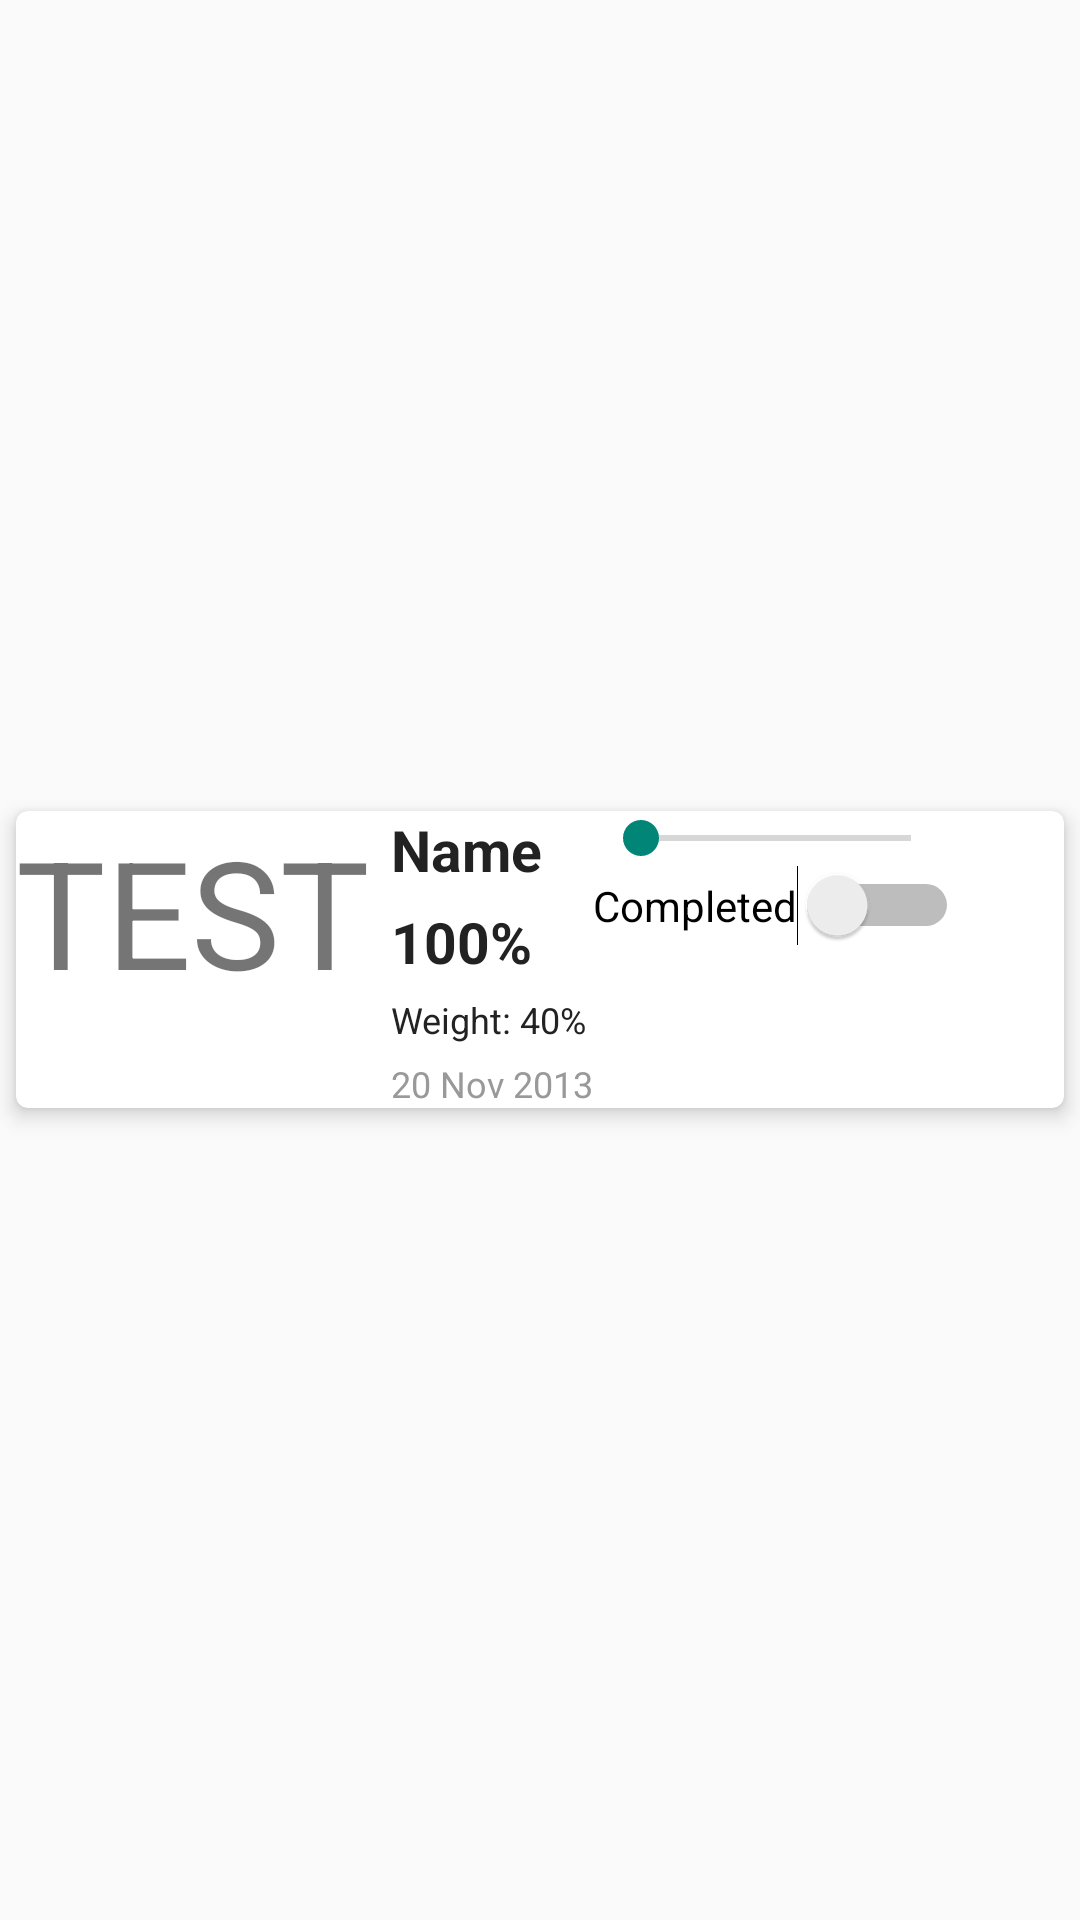

Produce the Android XML layout that renders to this screen, including the resource entries it uses.
<!-- AndroidManifest.xml: application theme AppTheme -->
<!-- res/layout/assignment_card.xml -->
<?xml version="1.0" encoding="utf-8"?>
<FrameLayout xmlns:android="http://schemas.android.com/apk/res/android"
    xmlns:card_view="http://schemas.android.com/apk/res-auto"
    xmlns:tools="http://schemas.android.com/tools"
    android:layout_width="match_parent"
    android:layout_height="wrap_content">
    
    <android.support.v7.widget.CardView xmlns:card_view="http://schemas.android.com/apk/res-auto"
        android:id="@+id/card_view"
        android:layout_width="match_parent"
        android:layout_height="wrap_content"
        android:layout_gravity="center"
        android:background="#C0C0C0"
        card_view:cardCornerRadius="4dp"
        card_view:cardElevation="4dp"
        card_view:cardUseCompatPadding="true">

        <GridLayout
            android:layout_width="match_parent"
            android:layout_height="wrap_content"
            android:layout_gravity="center"
            android:columnCount="3"
            android:rowCount="1"
            android:orientation="horizontal">

            <TextView
                android:id="@+id/assignment_type"
                android:layout_width="125dp"
                android:layout_height="match_parent"
                android:text="TEST"
                android:layout_column="0"
                android:textSize="50sp" />

            <LinearLayout
                android:id="@+id/assignment_info"
                android:layout_width="wrap_content"
                android:layout_height="match_parent"
                android:layout_column="1"
                android:layout_alignParentTop="true"
                android:layout_toEndOf="@+id/assignment_type"
                android:orientation="vertical">


                <TextView
                    android:id="@+id/assignment_name"
                    android:layout_width="wrap_content"
                    android:layout_height="wrap_content"
                    android:singleLine="true"
                    android:text="Name"
                    android:textColor="#222222"
                    android:textSize="19sp"
                    android:textStyle="bold" />

                <TextView
                    android:id="@+id/assignment_grade"
                    android:layout_width="wrap_content"
                    android:layout_height="wrap_content"
                    android:layout_marginTop="5dp"
                    android:ellipsize="end"
                    android:lines="1"
                    android:singleLine="true"
                    android:text="100%"
                    android:textColor="#222222"
                    android:textSize="19sp"
                    android:textStyle="bold" />


                <TextView
                    android:id="@+id/assignment_weight"
                    android:layout_width="wrap_content"
                    android:layout_height="wrap_content"
                    android:layout_marginTop="5dp"
                    android:singleLine="true"
                    android:text="Weight: 40%"
                    android:textColor="#222222"
                    android:textSize="12sp" />

                <TextView
                    android:id="@+id/assignment_date"
                    android:layout_width="wrap_content"
                    android:layout_height="wrap_content"
                    android:layout_marginTop="5dp"
                    android:singleLine="true"
                    android:text="20 Nov 2013"
                    android:textColor="#999999"
                    android:textSize="12sp" />

            </LinearLayout>

            <LinearLayout
                android:id="@+id/assignment_controls"
                android:layout_width="wrap_content"
                android:layout_height="match_parent"
                android:layout_column="2"
                android:orientation="vertical">


                <SeekBar
                    android:id="@+id/assignment_grade_seekBar"
                    android:layout_width="fill_parent"
                    android:layout_height="wrap_content"
                    android:focusable="false" />

                <Switch
                    android:id="@+id/completed_switch"
                    android:layout_width="wrap_content"
                    android:layout_height="wrap_content"
                    android:text="Completed" />


            </LinearLayout>
        </GridLayout>

    </android.support.v7.widget.CardView>


</FrameLayout>
<!-- resources referenced by this layout -->
<resources>
  <style name="AppTheme" parent="Theme.AppCompat.Light.DarkActionBar">
          
          <item name="android:colorPrimary"> #607d8b</item>
          
          <item name="android:colorPrimaryDark">#37474f</item>
          <item name="android:actionBarStyle">@style/MyActionBarTheme</item>
          <item name="android:navigationBarColor">#37474f</item>
          
          <item name="android:colorAccent">#ff3d00</item>
      </style>
  <style name="MyActionBarTheme" parent="@android:style/Widget.Holo.Light.ActionBar">
          <item name="android:background">#9E9E9E</item>
          <item name="android:colorBackground">#9E9E9E</item>
      </style>
</resources>
